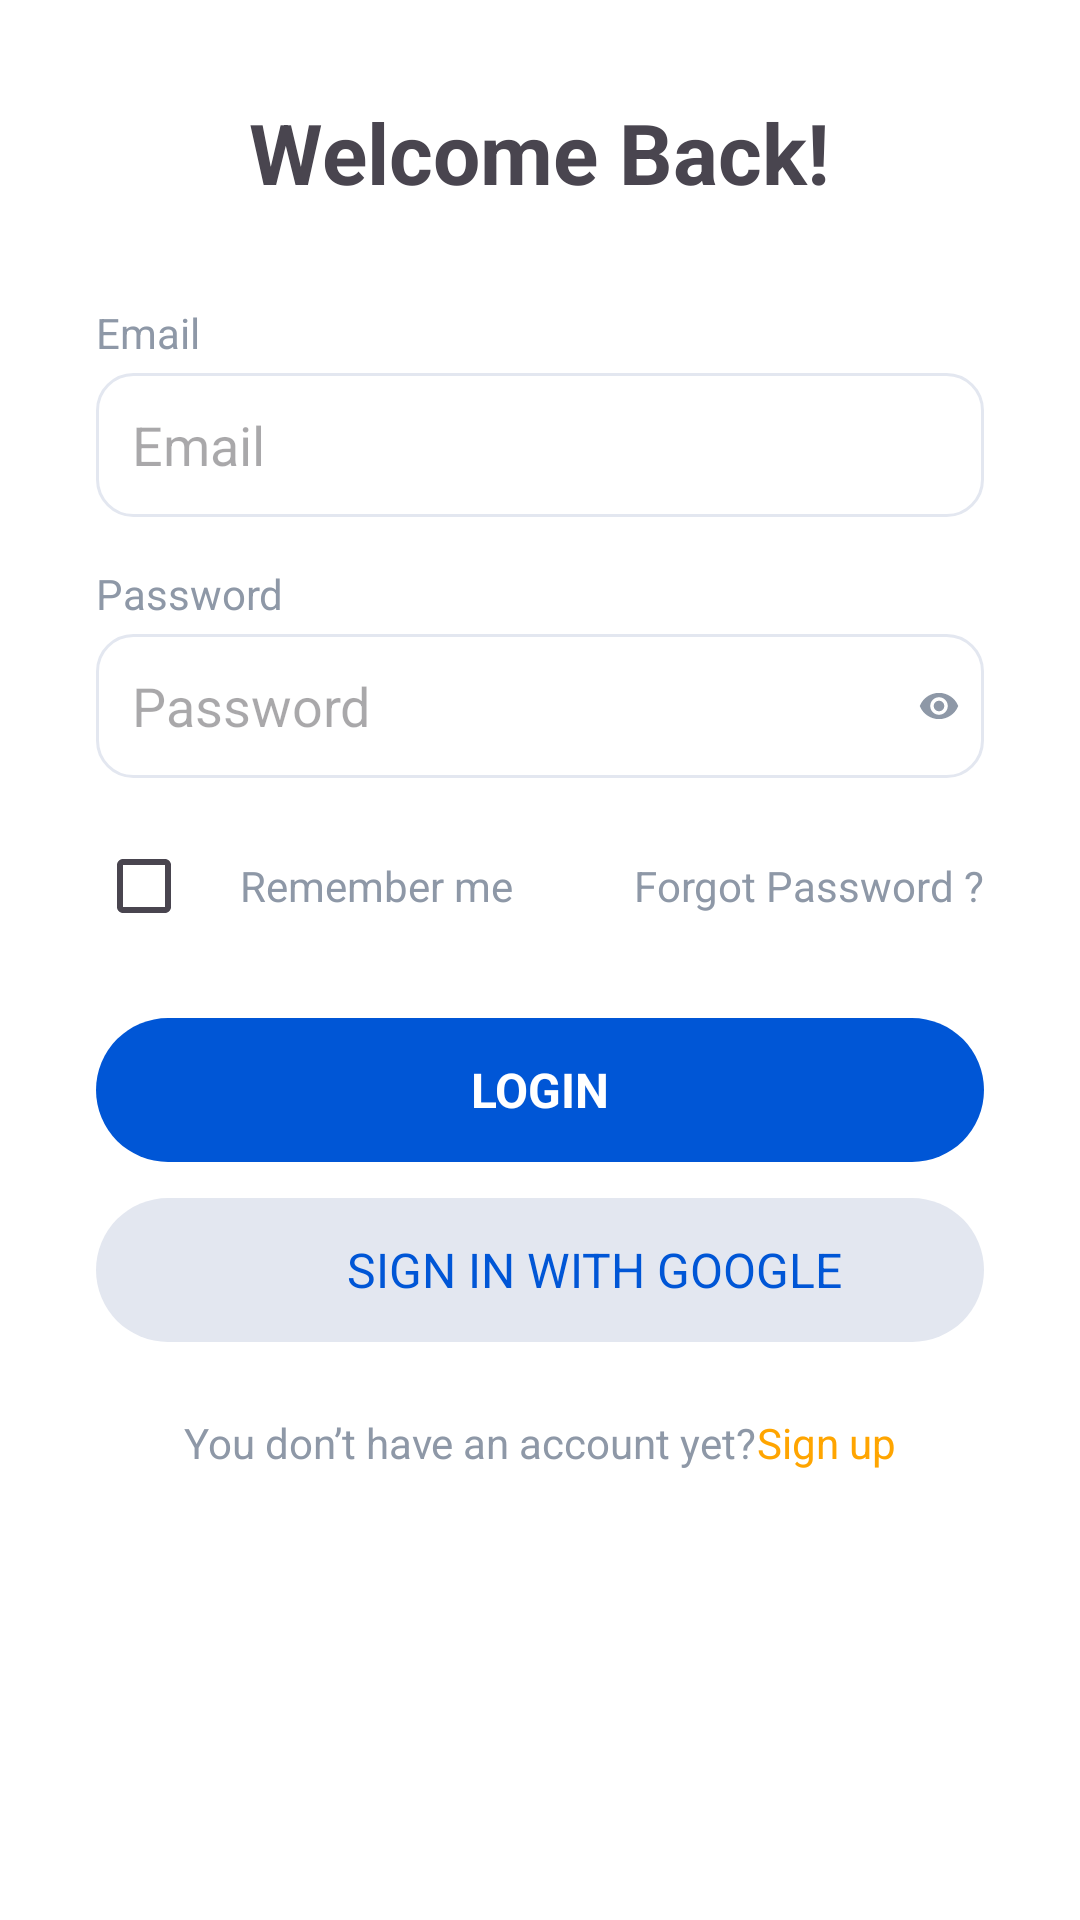

Layout XML and referenced resources for this Android screen:
<!-- AndroidManifest.xml: application theme Theme.Careerpath -->
<!-- res/layout/activity_login.xml -->
<?xml version="1.0" encoding="utf-8"?>
<ScrollView xmlns:android="http://schemas.android.com/apk/res/android"
    android:layout_width="match_parent"
    android:layout_height="match_parent"
    android:background="#FFFFFF">

    <LinearLayout
        android:orientation="vertical"
        android:padding="32dp"
        android:layout_width="match_parent"
        android:layout_height="wrap_content"
        android:gravity="center_horizontal">

        <TextView
            android:id="@+id/welcome_title"
            android:layout_width="wrap_content"
            android:layout_height="wrap_content"
            android:textSize="28sp"
            android:textStyle="bold"
            android:fontFamily="sans-serif"
            android:layout_gravity="center_horizontal"
            android:text="@string/welcome_back" />

        <LinearLayout
            android:orientation="vertical"
            android:layout_width="match_parent"
            android:layout_height="wrap_content"
            android:layout_marginTop="32dp">

            <TextView
                android:layout_width="wrap_content"
                android:layout_height="wrap_content"
                android:text="@string/email"
                android:textColor="#8E98A7"
                android:textSize="14sp"
                android:layout_marginBottom="4dp"/>
            <EditText
                android:id="@+id/email"
                android:layout_width="match_parent"
                android:layout_height="48dp"
                android:hint="@string/email2"
                android:background="@drawable/rounded_edittext"
                android:padding="12dp"
                android:inputType="textEmailAddress"/>

            <TextView
                android:layout_width="wrap_content"
                android:layout_height="wrap_content"
                android:text="@string/password"
                android:textColor="#8E98A7"
                android:textSize="14sp"
                android:layout_marginTop="16dp"
                android:layout_marginBottom="4dp"/>
            <RelativeLayout
                android:layout_width="match_parent"
                android:layout_height="48dp">

                <EditText
                    android:id="@+id/password"
                    android:layout_width="match_parent"
                    android:layout_height="match_parent"
                    android:hint="@string/password2"
                    android:background="@drawable/rounded_edittext"
                    android:padding="12dp"
                    android:inputType="textPassword"/>

                <ImageView
                    android:id="@+id/iv_show_pass"
                    android:layout_width="30dp"
                    android:layout_height="30dp"
                    android:layout_alignParentEnd="true"
                    android:layout_centerVertical="true"
                    android:padding="8dp"
                    android:src="@drawable/ic_eye" />

            </RelativeLayout>
        </LinearLayout>

        <LinearLayout
            android:orientation="horizontal"
            android:layout_width="match_parent"
            android:layout_height="wrap_content"
            android:layout_marginTop="12dp"
            android:gravity="center_vertical">


            <CheckBox
                android:id="@+id/rememberMe"
                android:layout_width="wrap_content"
                android:layout_height="wrap_content"/>
            <TextView
                android:layout_width="wrap_content"
                android:layout_height="wrap_content"
                android:text="@string/remember_me"
                android:textColor="#8E98A7"
                android:textSize="14sp"/>
            <View
                android:layout_weight="1"
                android:layout_width="0dp"
                android:layout_height="0dp"/>
            <TextView
                android:layout_width="wrap_content"
                android:layout_height="wrap_content"
                android:text="@string/forgot_password"
                android:textColor="#8E98A7"
                android:textSize="14sp"/>
        </LinearLayout>

        <Button
            android:id="@+id/btnLogin"
            android:layout_width="match_parent"
            android:layout_height="48dp"
            android:text="@string/login"
            android:textAllCaps="true"
            android:background="@drawable/bg_login_button"
            android:textColor="#FFFFFF"
            android:textStyle="bold"
            android:textSize="16sp"
            android:layout_marginTop="20dp"
            android:fontFamily="sans-serif"
            android:stateListAnimator="@null"/>

        <include
            layout="@layout/item_google_button">
        </include>

        <LinearLayout
            android:orientation="horizontal"
            android:layout_width="match_parent"
            android:layout_height="wrap_content"
            android:gravity="center"
            android:layout_marginTop="24dp">

            <TextView
                android:layout_width="wrap_content"
                android:layout_height="wrap_content"
                android:text="@string/you_don_t_have_an_account_yet"
                android:textColor="#8E98A7"
                android:textSize="14sp"/>
            <TextView
                android:id="@+id/tvSignUp"
                android:layout_width="wrap_content"
                android:layout_height="wrap_content"
                android:text="@string/sign_up"
                android:textColor="#FFA500"
                android:textSize="14sp"/>
        </LinearLayout>
    </LinearLayout>
</ScrollView>
<!-- res/layout/item_google_button.xml (included above) -->
<?xml version="1.0" encoding="utf-8"?>
<androidx.constraintlayout.widget.ConstraintLayout xmlns:android="http://schemas.android.com/apk/res/android"
    xmlns:app="http://schemas.android.com/apk/res-auto"
    android:layout_width="match_parent"
    android:layout_height="match_parent">

    <LinearLayout
        android:id="@+id/btnGoogle"
        android:layout_width="0dp"
        android:layout_height="48dp"
        android:orientation="horizontal"
        android:background="@drawable/bg_google_button"
        android:gravity="center_vertical"
        android:paddingStart="16dp"
        android:paddingEnd="16dp"
        android:layout_marginTop="12dp"
        android:clickable="true"
        android:focusable="true"
        app:layout_constraintTop_toTopOf="parent"
        app:layout_constraintStart_toStartOf="parent"
        app:layout_constraintEnd_toEndOf="parent">

        <ImageView
            android:layout_width="24dp"
            android:layout_height="24dp"
            android:src="@drawable/ic_google"
            android:contentDescription="@string/sign_in_with_google" />

        <TextView
            android:layout_width="0dp"
            android:layout_height="wrap_content"
            android:layout_marginStart="12dp"
            android:layout_weight="1"
            android:text="@string/sign_in_with_google"
            android:textColor="#0056D6"
            android:textSize="16sp"
            android:gravity="center"/>
    </LinearLayout>

</androidx.constraintlayout.widget.ConstraintLayout>
<!-- resources referenced by this layout -->
<resources>
  <!-- drawable bg_google_button (drawable) -->
  <ripple xmlns:android="http://schemas.android.com/apk/res/android"
      android:color="#220056D6">
      <item>
          <shape android:shape="rectangle">
              <solid android:color="#E3E7F0"/>
              <corners android:radius="24dp"/>
          </shape>
      </item>
  </ripple>
  <!-- drawable bg_login_button (drawable) -->
  <ripple xmlns:android="http://schemas.android.com/apk/res/android"
      android:color="#220056D6">
      <item>
          <shape android:shape="rectangle">
              <solid android:color="#0056D6"/>
              <corners android:radius="24dp"/>
          </shape>
      </item>
  </ripple>
  <!-- drawable ic_eye (drawable) -->
  <vector xmlns:android="http://schemas.android.com/apk/res/android"
      android:width="24dp"
      android:height="24dp"
      android:viewportWidth="24"
      android:viewportHeight="24">
      <path
          android:fillColor="#8E98A7"
          android:pathData="M12,4.5C7,4.5 2.73,7.61 1,12c1.73,4.39 6,7.5 11,7.5s9.27,-3.11 11,-7.5c-1.73,-4.39 -6,-7.5 -11,-7.5zM12,17c-2.76,0 -5,-2.24 -5,-5s2.24,-5 5,-5 5,2.24 5,5 -2.24,5 -5,5zm0,-8c-1.65,0 -3,1.35 -3,3s1.35,3 3,3 3,-1.35 3,-3 -1.35,-3 -3,-3z"/>
  </vector>
  <!-- drawable rounded_edittext (drawable) -->
  <shape xmlns:android="http://schemas.android.com/apk/res/android"
      android:shape="rectangle">
      <solid android:color="#FFFFFF"/>
      <corners android:radius="12dp"/>
      <stroke android:width="1dp" android:color="#E3E7F0"/>
  </shape>
  <string name="email">Email</string>
  <string name="email2">Email</string>
  <string name="forgot_password">Forgot Password ?</string>
  <string name="login">LOGIN</string>
  <string name="password">Password</string>
  <string name="password2">Password</string>
  <string name="remember_me">Remember me</string>
  <string name="sign_in_with_google">SIGN IN WITH GOOGLE</string>
  <string name="sign_up">Sign up</string>
  <string name="welcome_back">Welcome Back!</string>
  <string name="you_don_t_have_an_account_yet">You don’t have an account yet?</string>
  <style name="Theme.Careerpath" parent="Base.Theme.Careerpath" />
  <style name="Base.Theme.Careerpath" parent="Theme.Material3.DayNight.NoActionBar">
          
          
      </style>
</resources>
